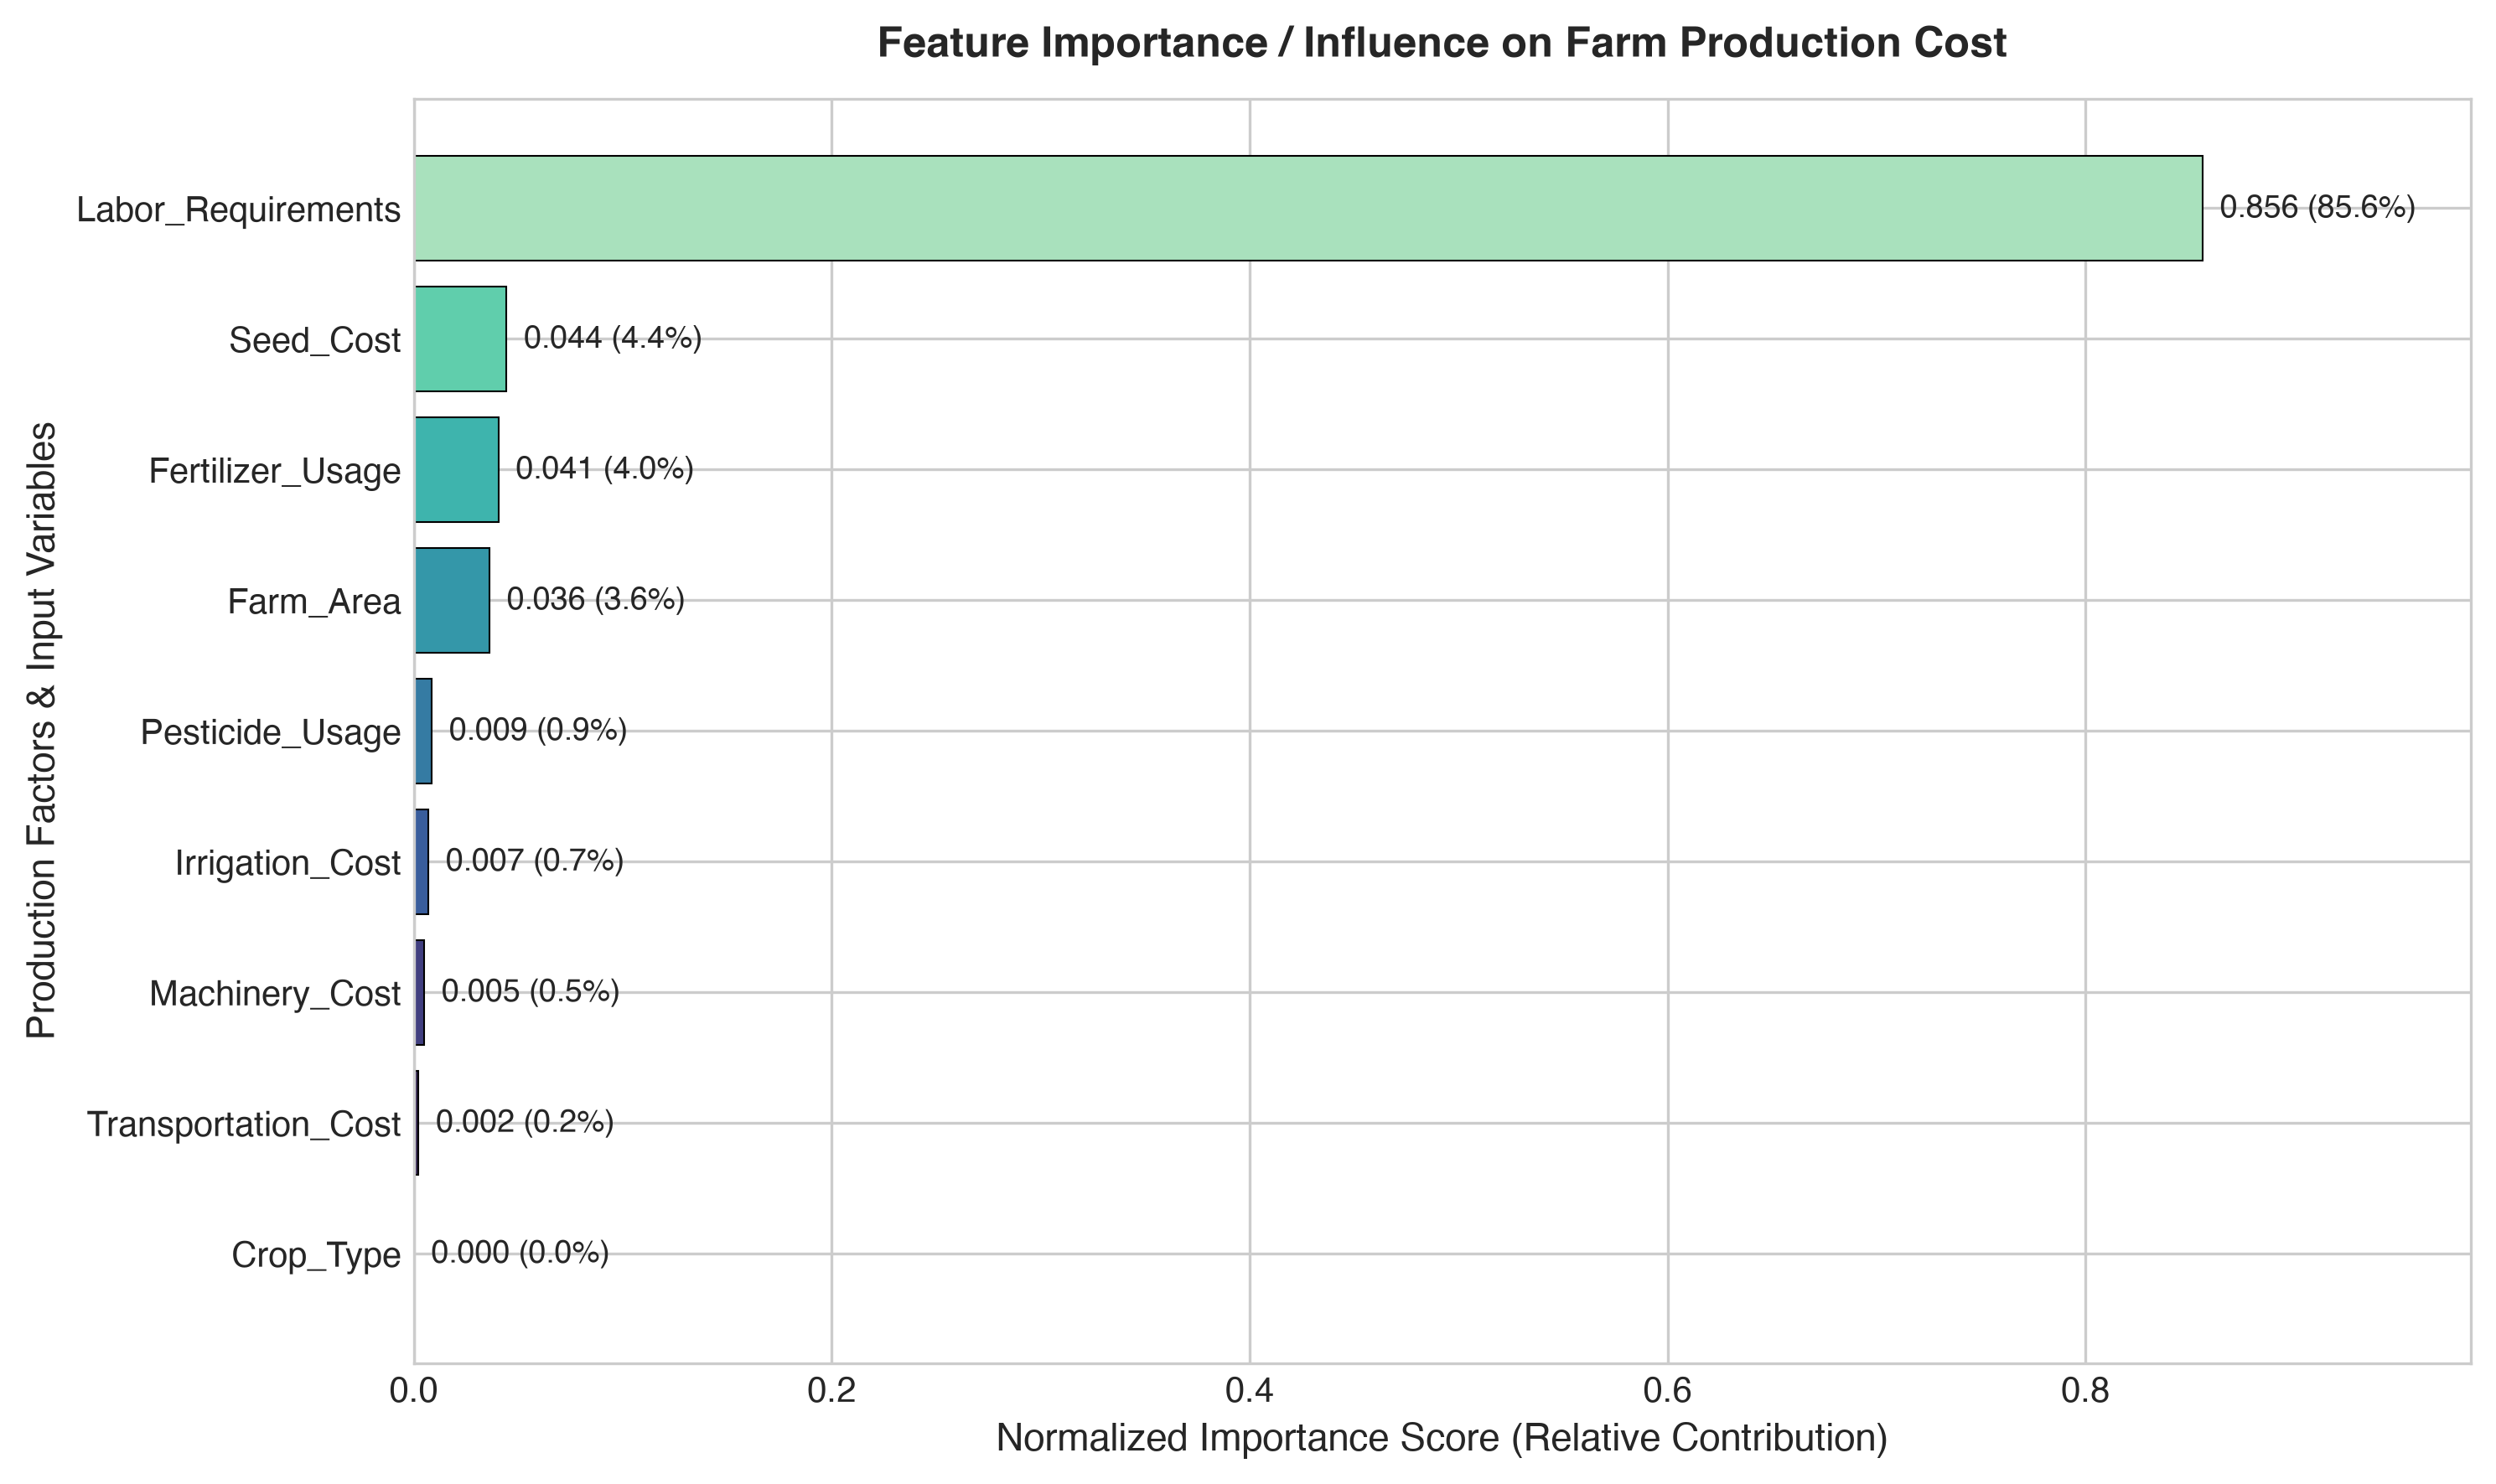

Data behind this chart, as committed beside it:
Feature, Importance
Labor_Requirements, 0.856
Seed_Cost, 0.0444
Fertilizer_Usage, 0.0405
Farm_Area, 0.0362
Pesticide_Usage, 0.0086
Irrigation_Cost, 0.007
Machinery_Cost, 0.005
Transportation_Cost, 0.0023
Crop_Type, 0.0
